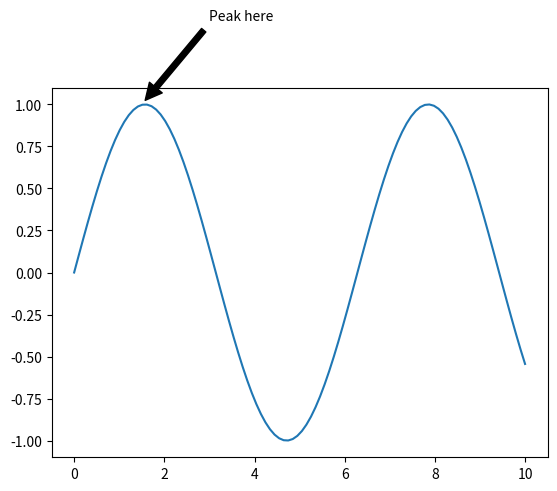

Write the Python code that produced this figure.
import matplotlib.pyplot as plt
import numpy as np

x = np.linspace(0, 10, 100)
y = np.sin(x)


plt.plot(x, y)
plt.annotate("Peak here", xy=(1.5, 1), xytext=(3, 1.5),
    arrowprops=dict(facecolor="black", shrink=0.05))
plt.show()
